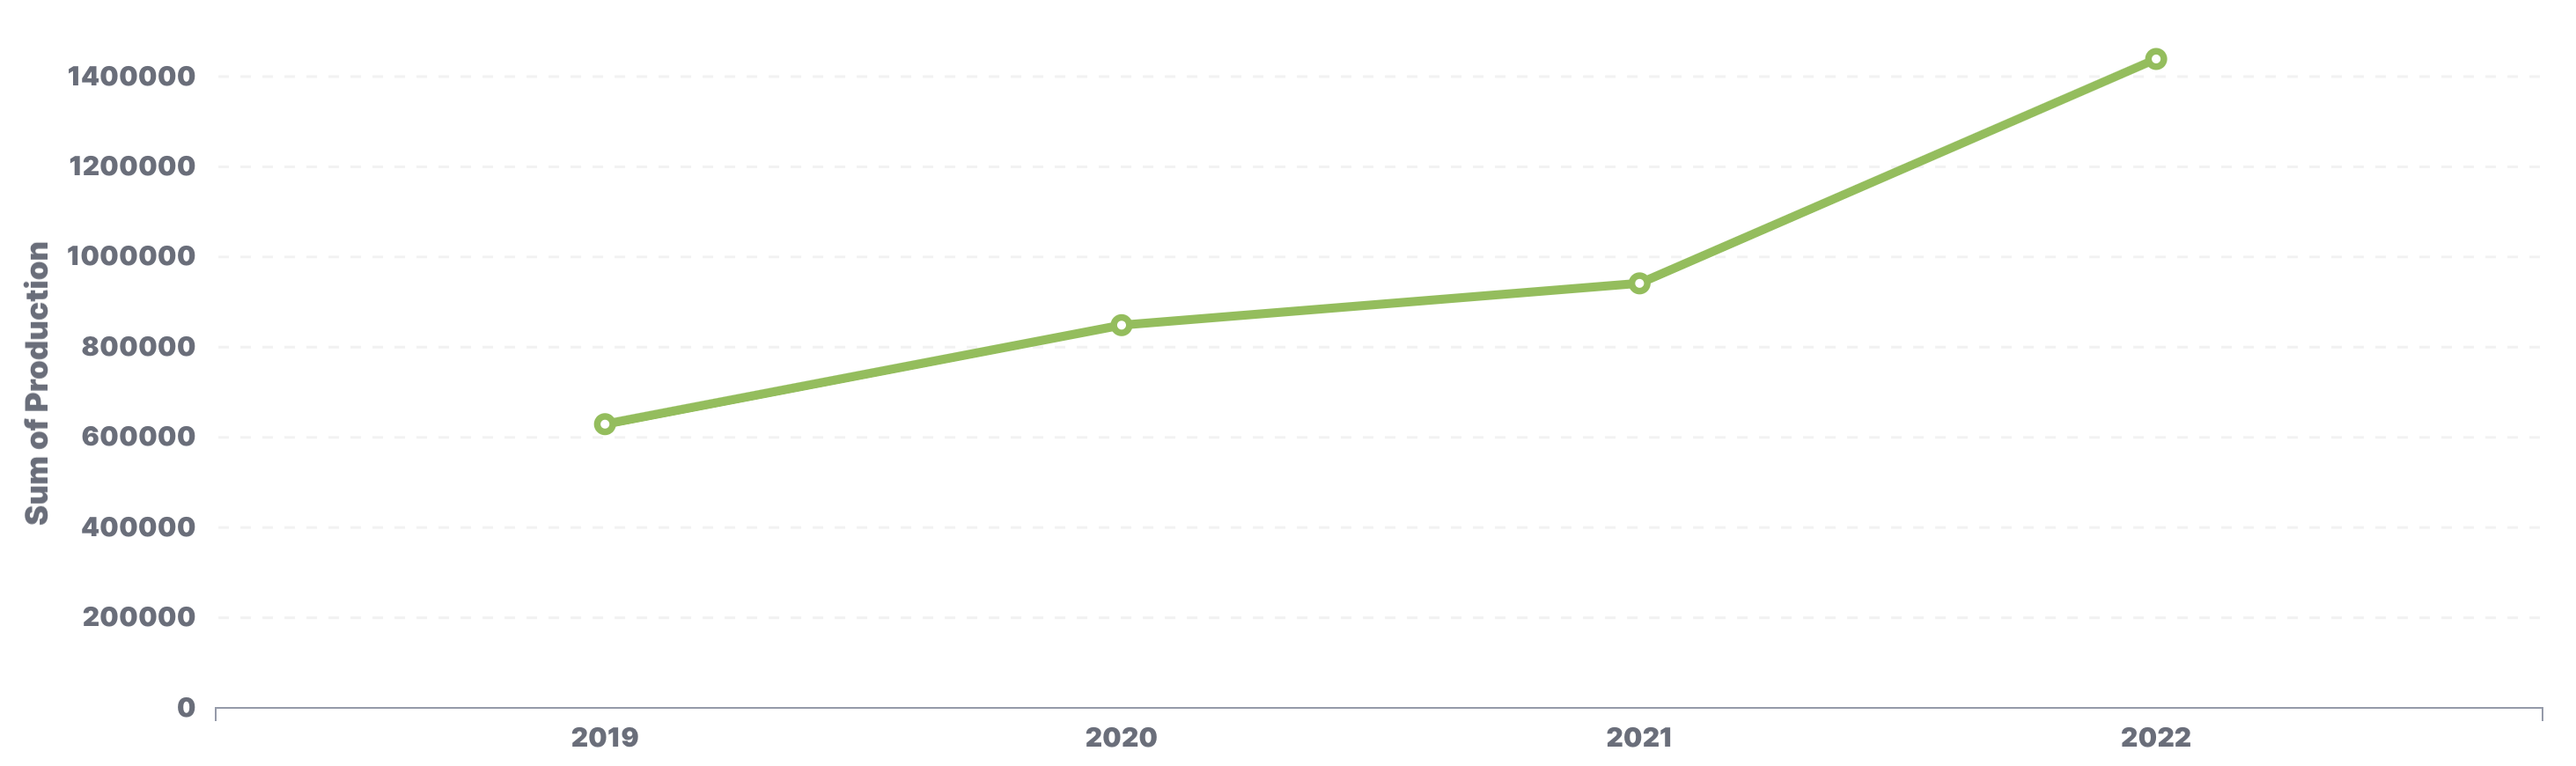

Data behind this chart, as committed beside it:
datetime, production
2019-01-01T00:00:00.000Z, 0
2019-01-01T01:00:00.000Z, 0
2019-01-01T02:00:00.000Z, 0
2019-01-01T03:00:00.000Z, 0
2019-01-01T04:00:00.000Z, 0
2019-01-01T05:00:00.000Z, 0
2019-01-01T06:00:00.000Z, 0
2019-01-01T07:00:00.000Z, 0
2019-01-01T08:00:00.000Z, 12
2019-01-01T09:00:00.000Z, 47
2019-01-01T10:00:00.000Z, 81
2019-01-01T11:00:00.000Z, 96
2019-01-01T12:00:00.000Z, 78
2019-01-01T13:00:00.000Z, 45
2019-01-01T14:00:00.000Z, 12
2019-01-01T15:00:00.000Z, 1
2019-01-01T16:00:00.000Z, 0
2019-01-01T17:00:00.000Z, 0
2019-01-01T18:00:00.000Z, 0
2019-01-01T19:00:00.000Z, 0
2019-01-01T20:00:00.000Z, 0
2019-01-01T21:00:00.000Z, 0
2019-01-01T22:00:00.000Z, 0
2019-01-01T23:00:00.000Z, 0
2019-01-02T00:00:00.000Z, 0
2019-01-02T01:00:00.000Z, 0
2019-01-02T02:00:00.000Z, 0
2019-01-02T03:00:00.000Z, 0
2019-01-02T04:00:00.000Z, 0
2019-01-02T05:00:00.000Z, 0
2019-01-02T06:00:00.000Z, 1
2019-01-02T07:00:00.000Z, 1
2019-01-02T08:00:00.000Z, 22
2019-01-02T09:00:00.000Z, 89
2019-01-02T10:00:00.000Z, 145
2019-01-02T11:00:00.000Z, 167
2019-01-02T12:00:00.000Z, 146
2019-01-02T13:00:00.000Z, 86
2019-01-02T14:00:00.000Z, 17
2019-01-02T15:00:00.000Z, 1
2019-01-02T16:00:00.000Z, 0
2019-01-02T17:00:00.000Z, 0
2019-01-02T18:00:00.000Z, 0
2019-01-02T19:00:00.000Z, 0
2019-01-02T20:00:00.000Z, 0
2019-01-02T21:00:00.000Z, 0
2019-01-02T22:00:00.000Z, 0
2019-01-02T23:00:00.000Z, 0
2019-01-03T00:00:00.000Z, 0
2019-01-03T01:00:00.000Z, 0
2019-01-03T02:00:00.000Z, 0
2019-01-03T03:00:00.000Z, 0
2019-01-03T04:00:00.000Z, 0
2019-01-03T05:00:00.000Z, 0
2019-01-03T06:00:00.000Z, 0
2019-01-03T07:00:00.000Z, 1
2019-01-03T08:00:00.000Z, 22
2019-01-03T09:00:00.000Z, 72
2019-01-03T10:00:00.000Z, 101
2019-01-03T11:00:00.000Z, 92
... 35,028 more rows
